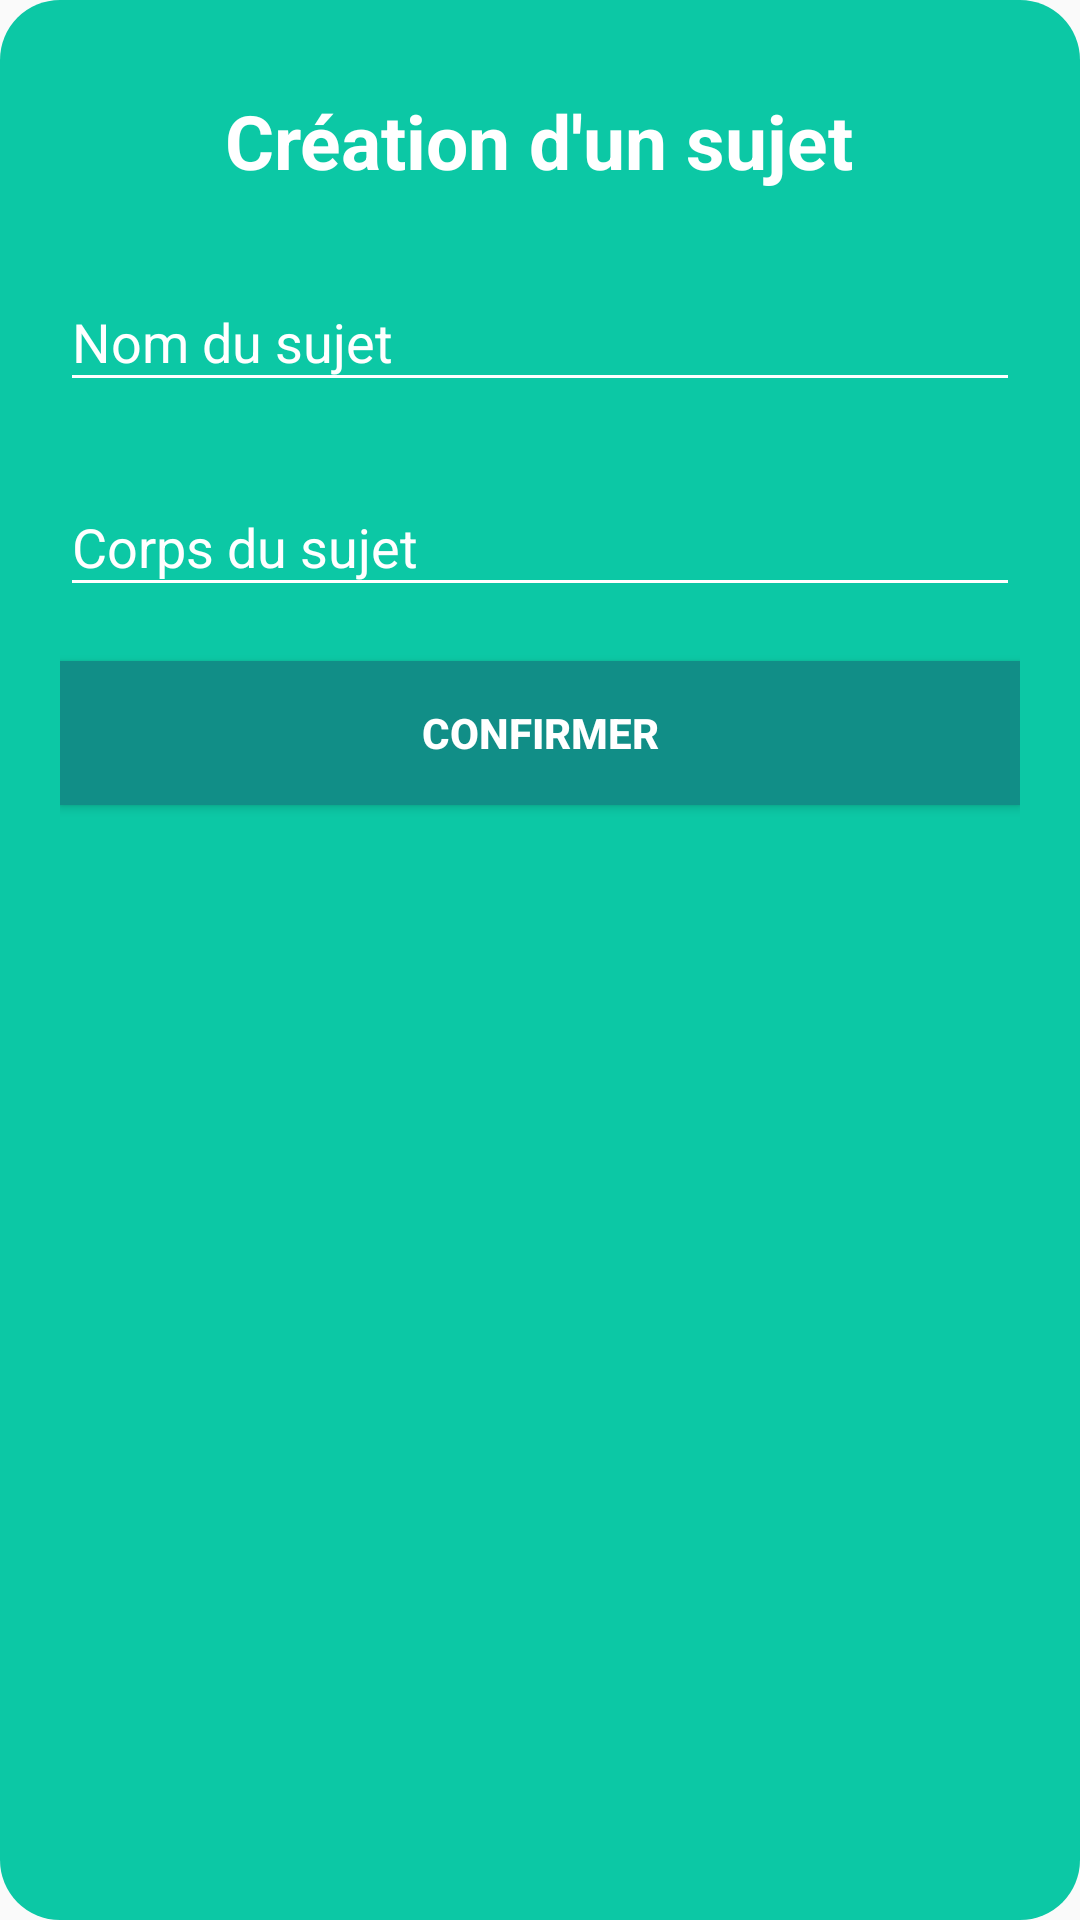

Android layout source for this screen:
<!-- AndroidManifest.xml: application theme AppTheme -->
<!-- res/layout/dialog_thread.xml -->
<?xml version="1.0" encoding="utf-8"?>

<LinearLayout xmlns:android="http://schemas.android.com/apk/res/android"
    android:layout_width="match_parent"
    android:layout_height="wrap_content"
    android:background="@drawable/dialog"
    android:orientation="vertical">

        <TextView
            android:id="@+id/title"
            android:layout_width="wrap_content"
            android:layout_height="wrap_content"
            android:layout_gravity="center"
            android:layout_margin="10dp"
            android:text="@string/create_thread"
            android:textColor="@color/colorWhite"
            android:textSize="25sp"
            android:layout_marginBottom="10dp"
            android:textStyle="bold"/>

        <android.support.design.widget.TextInputLayout
            android:theme="@style/AppThemeCustom"
            android:layout_width="match_parent"
            android:layout_height="wrap_content"
            android:layout_marginTop="8dp"
            android:layout_marginBottom="8dp">
            <EditText
                android:id="@+id/thread_title"
                android:focusableInTouchMode="true"
                android:layout_width="match_parent"
                android:layout_height="wrap_content"
                android:hint="@string/thread_title"
                android:textColor="@color/colorWhite"
                android:inputType="text"
                android:maxLength="60"/>
        </android.support.design.widget.TextInputLayout>

        <android.support.design.widget.TextInputLayout
            android:theme="@style/AppThemeCustom"
            android:layout_width="match_parent"
            android:layout_height="wrap_content"
            android:layout_marginTop="8dp"
            android:layout_marginBottom="8dp">
            <EditText
                android:id="@+id/content"
                android:focusableInTouchMode="true"
                android:layout_width="match_parent"
                android:layout_height="wrap_content"
                android:hint="@string/thread_message"
                android:textColor="@color/colorWhite"
                android:maxLines="4"
                android:maxLength="300"
                />
        </android.support.design.widget.TextInputLayout>

        <Button
            android:id="@+id/confirm"
            android:layout_width="match_parent"
            android:layout_height="wrap_content"
            android:text="@string/send_thread"
            android:layout_marginTop="10dp"
            android:textColor="@color/colorWhite"
            android:background="@color/colorPrimaryDark"
            android:textStyle="bold" />

</LinearLayout>
<!-- resources referenced by this layout -->
<resources>
  <color name="colorPrimaryDark">#118e87</color>
  <color name="colorWhite">#FFFFFF</color>
  <!-- drawable dialog (drawable) -->
  <?xml version="1.0" encoding="utf-8"?>
  
  <shape xmlns:android="http://schemas.android.com/apk/res/android">
      <solid
          android:color="@color/colorPrimary" />
      <corners
          android:radius="20dp" />
      <padding
          android:left="20dp"
          android:top="20dp"
          android:right="20dp"
          android:bottom="20dp" />
  </shape>
  <string name="create_thread">Création d\'un sujet</string>
  <string name="send_thread">Confirmer</string>
  <string name="thread_message">Corps du sujet</string>
  <string name="thread_title">Nom du sujet</string>
  <style name="AppThemeCustom" parent="Theme.AppCompat.Light.DarkActionBar">
          <item name="colorPrimary">@color/colorPrimary</item>
          <item name="colorPrimaryDark">@color/colorPrimaryDark</item>
          <item name="colorAccent">@color/colorWhite</item>
          <item name="android:colorControlNormal">@color/colorWhite</item>
          <item name="android:textColorHint">@color/colorWhite</item>
      </style>
  <style name="AppTheme" parent="Theme.AppCompat.Light.DarkActionBar">
          <item name="colorPrimary">@color/colorPrimary</item>
          <item name="colorPrimaryDark">@color/colorPrimaryDark</item>
          <item name="colorAccent">#000000</item>
      </style>
  <color name="colorPrimary">#0cc8a5</color>
</resources>
